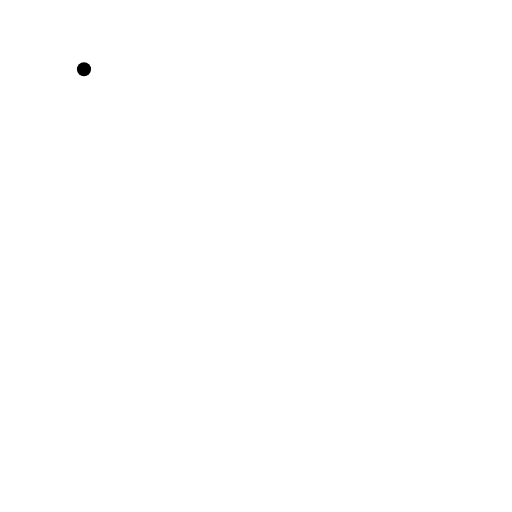
t = 0.00 s
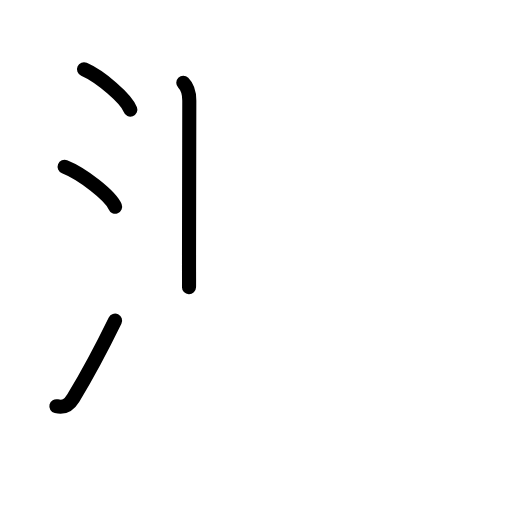
t = 3.58 s
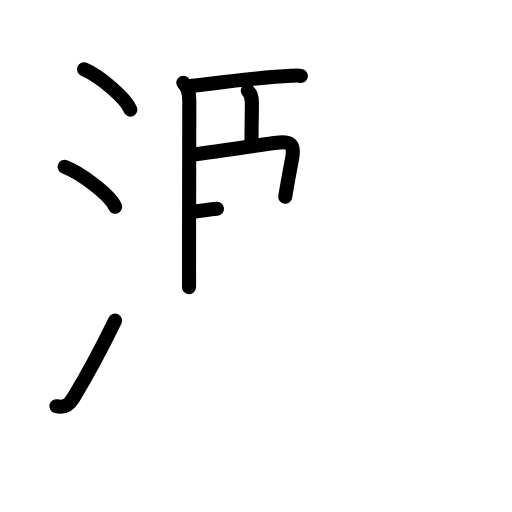
t = 7.13 s
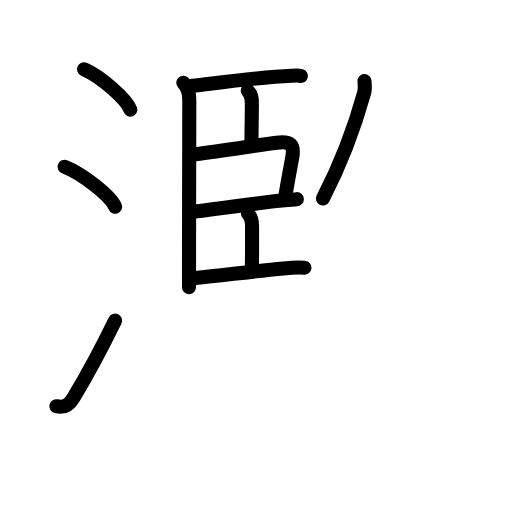
t = 10.88 s
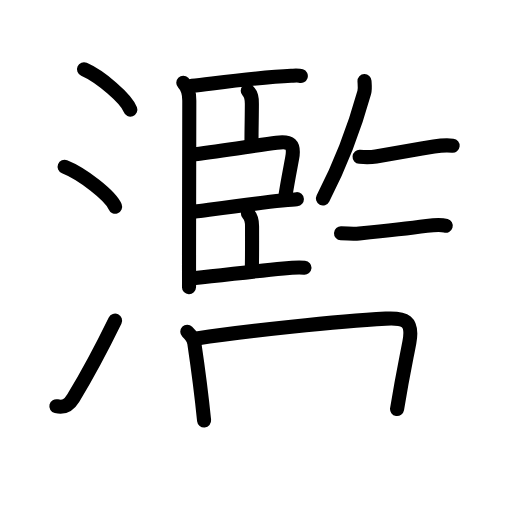
t = 14.42 s
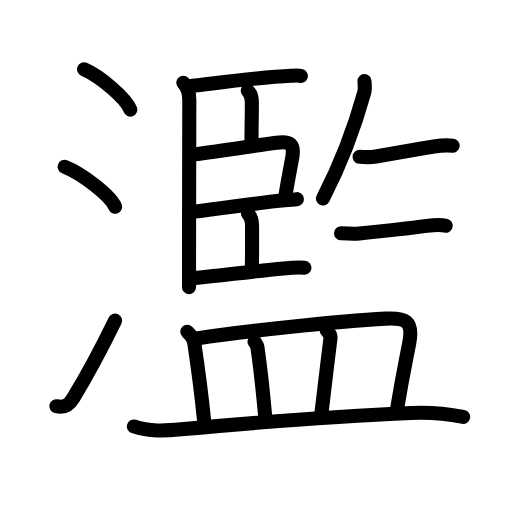
t = 18.00 s

The animated SVG that drew these frames (rendered in a browser with its animation timeline set to each time). Animation: 56 SMIL elements (animate=56); one cycle of 18.00 s.

<?xml version="1.0" encoding="UTF-8"?>
<!--
AniKanjiVG is licensed by CC-BY-SA Paul C. Sommerhoff (https://bitbucket.org/sommerhoff/anikanjivg).
AniKanjiVG uses KanjiVG which is licensed by CC-BY-SA Ulrich Apel (http://kanjivg.tagaini.net).
See also http://creativecommons.org/licenses/by-sa/3.0/
-->
<svg xmlns:kvg='http://kanjivg.tagaini.net' xmlns='http://www.w3.org/2000/svg' width='109' height='109' viewBox='0 0 109 109' style='fill:none;stroke:#000000;stroke-width:3;stroke-linecap:round;stroke-linejoin:round;' id="kvg:kanji_06feb"><g id="kvg:06feb" kvg:element="濫"><g id="kvg:06feb-g1" kvg:element="氵" kvg:variant="true" kvg:original="水" kvg:position="left" kvg:radical="general"><path id="kvg:06feb-s1" kvg:type="㇔" d="M17.88,14.75c3.48,1.52,9,6.23,9.87,8.59"><animate attributeName="d" begin="0.0s" dur="1.0s" from="M17.88,14.75C17.88,14.75,17.88,14.75,17.88,14.75" to="M17.88,14.75c3.48,1.52,9,6.23,9.87,8.59" />
</path>
<path id="kvg:06feb-s2" kvg:type="㇔" d="M13.75,35.5c3.79,1.5,9.8,6.17,10.75,8.5"><animate attributeName="d" begin="1.0s" dur="1.0s" from="M13.75,35.5C13.75,35.5,13.75,35.5,13.75,35.5" to="M13.75,35.5c3.79,1.5,9.8,6.17,10.75,8.5" />
<animate attributeName="d" begin="0s" dur="1.0s" from="M-100,-100" to="M-100,-100" />
</path>
<path id="kvg:06feb-s3" kvg:type="㇀" d="M12,86.48c1.62,0.39,2.62-0.12,3.61-1.75c3.39-5.61,6.04-10.66,8.89-16.49"><animate attributeName="d" begin="2.0s" dur="0.5s" from="M12,86.48C12,86.48,12,86.48,12,86.48" to="M12,86.48c1.62,0.39,2.62-0.12,3.61-1.75" />
<animate attributeName="d" begin="2.5s" dur="0.5s" from="M12,86.48c1.62,0.39,2.62-0.12,3.61-1.75c0,0,0,0,0,0,0" to="M12,86.48c1.62,0.39,2.62-0.12,3.61-1.75c3.39-5.61,6.04-10.66,8.89-16.49" />
<animate attributeName="d" begin="0s" dur="2.0s" from="M-100,-100" to="M-100,-100" />
</path>
</g>
<g id="kvg:06feb-g2" kvg:element="監" kvg:position="right" kvg:phon="監"><g id="kvg:06feb-g3" kvg:position="top"><g id="kvg:06feb-g4" kvg:element="臣" kvg:position="left"><path id="kvg:06feb-s4" kvg:type="㇑" d="M39.02,17.61c1.06,1.06,1.28,2.27,1.28,3.77c0,6.28-0.06,25.32-0.06,34.87c0,1.37,0.02,4.24,0,4.87"><animate attributeName="d" begin="3.0s" dur="0.3333333333333333s" from="M39.02,17.61C39.02,17.61,39.02,17.61,39.02,17.61" to="M39.02,17.61c1.06,1.06,1.28,2.27,1.28,3.77" />
<animate attributeName="d" begin="3.3333333333333335s" dur="0.3333333333333333s" from="M39.02,17.61c1.06,1.06,1.28,2.27,1.28,3.77c0,0,0,0,0,0,0" to="M39.02,17.61c1.06,1.06,1.28,2.27,1.28,3.77c0,6.28-0.06,25.32-0.06,34.87" />
<animate attributeName="d" begin="3.6666666666666665s" dur="0.3333333333333333s" from="M39.02,17.61c1.06,1.06,1.28,2.27,1.28,3.77c0,6.28-0.06,25.32-0.06,34.87c0,0,0,0,0,0,0" to="M39.02,17.61c1.06,1.06,1.28,2.27,1.28,3.77c0,6.28-0.06,25.32-0.06,34.87c0,1.37,0.02,4.24,0,4.87" />
<animate attributeName="d" begin="0s" dur="3.0s" from="M-100,-100" to="M-100,-100" />
</path>
<path id="kvg:06feb-s5" kvg:type="㇐b" d="M40.88,18.26c5.62-0.63,14.58-1.85,21.09-2.13c0.99-0.04,1.58-0.1,2.07,0.06"><animate attributeName="d" begin="4.0s" dur="0.5s" from="M40.88,18.26C40.88,18.26,40.88,18.26,40.88,18.26" to="M40.88,18.26c5.62-0.63,14.58-1.85,21.09-2.13" />
<animate attributeName="d" begin="4.5s" dur="0.5s" from="M40.88,18.26c5.62-0.63,14.58-1.85,21.09-2.13c0,0,0,0,0,0,0" to="M40.88,18.26c5.62-0.63,14.58-1.85,21.09-2.13c0.99-0.04,1.58-0.1,2.07,0.06" />
<animate attributeName="d" begin="0s" dur="4.0s" from="M-100,-100" to="M-100,-100" />
</path>
<path id="kvg:06feb-s6" kvg:type="㇑a" d="M52.74,19.3c0.79,0.79,0.88,1.56,0.88,2.8c0,2.77-0.08,5.14-0.08,8.06"><animate attributeName="d" begin="5.0s" dur="0.5s" from="M52.74,19.3C52.74,19.3,52.74,19.3,52.74,19.3" to="M52.74,19.3c0.79,0.79,0.88,1.56,0.88,2.8" />
<animate attributeName="d" begin="5.5s" dur="0.5s" from="M52.74,19.3c0.79,0.79,0.88,1.56,0.88,2.8c0,0,0,0,0,0,0" to="M52.74,19.3c0.79,0.79,0.88,1.56,0.88,2.8c0,2.77-0.08,5.14-0.08,8.06" />
<animate attributeName="d" begin="0s" dur="5.0s" from="M-100,-100" to="M-100,-100" />
</path>
<path id="kvg:06feb-s7" kvg:type="㇕b" d="M41.55,32.83c6.08-0.8,12.68-1.81,17.33-2.44c2.92-0.4,3.87,0.31,3.32,3.26c-0.46,2.49-1.04,5.41-1.47,8.25"><animate attributeName="d" begin="6.0s" dur="0.3333333333333333s" from="M41.55,32.83C41.55,32.83,41.55,32.83,41.55,32.83" to="M41.55,32.83c6.08-0.8,12.68-1.81,17.33-2.44" />
<animate attributeName="d" begin="6.333333333333333s" dur="0.3333333333333333s" from="M41.55,32.83c6.08-0.8,12.68-1.81,17.33-2.44c0,0,0,0,0,0,0" to="M41.55,32.83c6.08-0.8,12.68-1.81,17.33-2.44c2.92-0.4,3.87,0.31,3.32,3.26" />
<animate attributeName="d" begin="6.666666666666667s" dur="0.3333333333333333s" from="M41.55,32.83c6.08-0.8,12.68-1.81,17.33-2.44c2.92-0.4,3.87,0.31,3.32,3.26c0,0,0,0,0,0,0" to="M41.55,32.83c6.08-0.8,12.68-1.81,17.33-2.44c2.92-0.4,3.87,0.31,3.32,3.26c-0.46,2.49-1.04,5.41-1.47,8.25" />
<animate attributeName="d" begin="0s" dur="6.0s" from="M-100,-100" to="M-100,-100" />
</path>
<path id="kvg:06feb-s8" kvg:type="㇐b" d="M41.58,45.03c2.23-0.28,12.72-1.75,18.46-2.33c1.49-0.15,2.62-0.26,3.16-0.3"><animate attributeName="d" begin="7.0s" dur="0.5s" from="M41.58,45.03C41.58,45.03,41.58,45.03,41.58,45.03" to="M41.58,45.03c2.23-0.28,12.72-1.75,18.46-2.33" />
<animate attributeName="d" begin="7.5s" dur="0.5s" from="M41.58,45.03c2.23-0.28,12.72-1.75,18.46-2.33c0,0,0,0,0,0,0" to="M41.58,45.03c2.23-0.28,12.72-1.75,18.46-2.33c1.49-0.15,2.62-0.26,3.16-0.3" />
<animate attributeName="d" begin="0s" dur="7.0s" from="M-100,-100" to="M-100,-100" />
</path>
<path id="kvg:06feb-s9" kvg:type="㇑a" d="M52.78,45.46c0.69,0.69,0.88,1.41,0.88,2.68c0,3.2,0.02,6.35-0.04,8.74"><animate attributeName="d" begin="8.0s" dur="0.5s" from="M52.78,45.46C52.78,45.46,52.78,45.46,52.78,45.46" to="M52.78,45.46c0.69,0.69,0.88,1.41,0.88,2.68" />
<animate attributeName="d" begin="8.5s" dur="0.5s" from="M52.78,45.46c0.69,0.69,0.88,1.41,0.88,2.68c0,0,0,0,0,0,0" to="M52.78,45.46c0.69,0.69,0.88,1.41,0.88,2.68c0,3.2,0.02,6.35-0.04,8.74" />
<animate attributeName="d" begin="0s" dur="8.0s" from="M-100,-100" to="M-100,-100" />
</path>
<path id="kvg:06feb-s10" kvg:type="㇐b" d="M41.6,59.2c5.77-0.58,12.26-1.44,18.77-2.06c1.34-0.13,3-0.27,4.45-0.15"><animate attributeName="d" begin="9.0s" dur="0.5s" from="M41.6,59.2C41.6,59.2,41.6,59.2,41.6,59.2" to="M41.6,59.2c5.77-0.58,12.26-1.44,18.77-2.06" />
<animate attributeName="d" begin="9.5s" dur="0.5s" from="M41.6,59.2c5.77-0.58,12.26-1.44,18.77-2.06c0,0,0,0,0,0,0" to="M41.6,59.2c5.77-0.58,12.26-1.44,18.77-2.06c1.34-0.13,3-0.27,4.45-0.15" />
<animate attributeName="d" begin="0s" dur="9.0s" from="M-100,-100" to="M-100,-100" />
</path>
</g>
<g id="kvg:06feb-g5" kvg:position="right"><path id="kvg:06feb-s11" kvg:type="㇒" d="M77.6,17.25c0.02,0.6,0.17,1.61-0.05,2.41c-1.63,5.88-4.59,14.46-8.8,22.59"><animate attributeName="d" begin="10.0s" dur="0.5s" from="M77.6,17.25C77.6,17.25,77.6,17.25,77.6,17.25" to="M77.6,17.25c0.02,0.6,0.17,1.61-0.05,2.41" />
<animate attributeName="d" begin="10.5s" dur="0.5s" from="M77.6,17.25c0.02,0.6,0.17,1.61-0.05,2.41c0,0,0,0,0,0,0" to="M77.6,17.25c0.02,0.6,0.17,1.61-0.05,2.41c-1.63,5.88-4.59,14.46-8.8,22.59" />
<animate attributeName="d" begin="0s" dur="10.0s" from="M-100,-100" to="M-100,-100" />
</path>
<path id="kvg:06feb-s12" kvg:type="㇐" d="M76.55,33.39c1.45,0.11,2.84,0.04,3.49-0.08c5.45-0.95,8.53-1.5,12.34-2.12c1.06-0.17,2.74-0.32,3.98-0.18"><animate attributeName="d" begin="11.0s" dur="0.3333333333333333s" from="M76.55,33.39C76.55,33.39,76.55,33.39,76.55,33.39" to="M76.55,33.39c1.45,0.11,2.84,0.04,3.49-0.08" />
<animate attributeName="d" begin="11.333333333333334s" dur="0.3333333333333333s" from="M76.55,33.39c1.45,0.11,2.84,0.04,3.49-0.08c0,0,0,0,0,0,0" to="M76.55,33.39c1.45,0.11,2.84,0.04,3.49-0.08c5.45-0.95,8.53-1.5,12.34-2.12" />
<animate attributeName="d" begin="11.666666666666666s" dur="0.3333333333333333s" from="M76.55,33.39c1.45,0.11,2.84,0.04,3.49-0.08c5.45-0.95,8.53-1.5,12.34-2.12c0,0,0,0,0,0,0" to="M76.55,33.39c1.45,0.11,2.84,0.04,3.49-0.08c5.45-0.95,8.53-1.5,12.34-2.12c1.06-0.17,2.74-0.32,3.98-0.18" />
<animate attributeName="d" begin="0s" dur="11.0s" from="M-100,-100" to="M-100,-100" />
</path>
<path id="kvg:06feb-s13" kvg:type="㇐" d="M72.6,49.66c1.65,0.09,2.87,0.14,3.88,0.04c7.14-0.7,12.84-1.4,14.37-1.61s2.91-0.36,4.04-0.03"><animate attributeName="d" begin="12.0s" dur="0.5s" from="M72.6,49.66C72.6,49.66,72.6,49.66,72.6,49.66" to="M72.6,49.66c1.65,0.09,2.87,0.14,3.88,0.04" />
<animate attributeName="d" begin="12.5s" dur="0.5s" from="M72.6,49.66c1.65,0.09,2.87,0.14,3.88,0.04c0,0,0,0,0,0,0" to="M72.6,49.66c1.65,0.09,2.87,0.14,3.88,0.04c7.14-0.7,12.84-1.4,14.37-1.61s2.91-0.36,4.04-0.03" />
<animate attributeName="d" begin="0s" dur="12.0s" from="M-100,-100" to="M-100,-100" />
</path>
</g>
</g>
<g id="kvg:06feb-g6" kvg:element="皿" kvg:position="bottom"><path id="kvg:06feb-s14" kvg:type="㇑a" d="M39.87,70.62c0.6,0.58,1.34,1.37,1.5,2.46c0.88,5.93,1.36,9.27,2.08,16.45"><animate attributeName="d" begin="13.0s" dur="0.5s" from="M39.87,70.62C39.87,70.62,39.87,70.62,39.87,70.62" to="M39.87,70.62c0.6,0.58,1.34,1.37,1.5,2.46" />
<animate attributeName="d" begin="13.5s" dur="0.5s" from="M39.87,70.62c0.6,0.58,1.34,1.37,1.5,2.46c0,0,0,0,0,0,0" to="M39.87,70.62c0.6,0.58,1.34,1.37,1.5,2.46c0.88,5.93,1.36,9.27,2.08,16.45" />
<animate attributeName="d" begin="0s" dur="13.0s" from="M-100,-100" to="M-100,-100" />
</path>
<path id="kvg:06feb-s15" kvg:type="㇕b" d="M41.86,72.06c10.1-1.58,30.27-3.69,40.27-4.23c4.04-0.22,5.89,0.42,5.02,5.05c-0.69,3.67-1.39,6.75-2.62,14.2"><animate attributeName="d" begin="14.0s" dur="0.3333333333333333s" from="M41.86,72.06C41.86,72.06,41.86,72.06,41.86,72.06" to="M41.86,72.06c10.1-1.58,30.27-3.69,40.27-4.23" />
<animate attributeName="d" begin="14.333333333333334s" dur="0.3333333333333333s" from="M41.86,72.06c10.1-1.58,30.27-3.69,40.27-4.23c0,0,0,0,0,0,0" to="M41.86,72.06c10.1-1.58,30.27-3.69,40.27-4.23c4.04-0.22,5.89,0.42,5.02,5.05" />
<animate attributeName="d" begin="14.666666666666666s" dur="0.3333333333333333s" from="M41.86,72.06c10.1-1.58,30.27-3.69,40.27-4.23c4.04-0.22,5.89,0.42,5.02,5.05c0,0,0,0,0,0,0" to="M41.86,72.06c10.1-1.58,30.27-3.69,40.27-4.23c4.04-0.22,5.89,0.42,5.02,5.05c-0.69,3.67-1.39,6.75-2.62,14.2" />
<animate attributeName="d" begin="0s" dur="14.0s" from="M-100,-100" to="M-100,-100" />
</path>
<path id="kvg:06feb-s16" kvg:type="㇑a" d="M54.19,72.74c0.25,0.38,0.54,0.68,0.61,1.16c0.7,4.85,1.04,7.92,1.65,14.7"><animate attributeName="d" begin="15.0s" dur="0.5s" from="M54.19,72.74C54.19,72.74,54.19,72.74,54.19,72.74" to="M54.19,72.74c0.25,0.38,0.54,0.68,0.61,1.16" />
<animate attributeName="d" begin="15.5s" dur="0.5s" from="M54.19,72.74c0.25,0.38,0.54,0.68,0.61,1.16c0,0,0,0,0,0,0" to="M54.19,72.74c0.25,0.38,0.54,0.68,0.61,1.16c0.7,4.85,1.04,7.92,1.65,14.7" />
<animate attributeName="d" begin="0s" dur="15.0s" from="M-100,-100" to="M-100,-100" />
</path>
<path id="kvg:06feb-s17" kvg:type="㇑a" d="M69.53,70.27c0.46,0.44,0.89,1.21,0.82,1.8c-0.73,5.87-1.03,8.43-1.92,15.95"><animate attributeName="d" begin="16.0s" dur="0.5s" from="M69.53,70.27C69.53,70.27,69.53,70.27,69.53,70.27" to="M69.53,70.27c0.46,0.44,0.89,1.21,0.82,1.8" />
<animate attributeName="d" begin="16.5s" dur="0.5s" from="M69.53,70.27c0.46,0.44,0.89,1.21,0.82,1.8c0,0,0,0,0,0,0" to="M69.53,70.27c0.46,0.44,0.89,1.21,0.82,1.8c-0.73,5.87-1.03,8.43-1.92,15.95" />
<animate attributeName="d" begin="0s" dur="16.0s" from="M-100,-100" to="M-100,-100" />
</path>
<path id="kvg:06feb-s18" kvg:type="㇐" d="M28.5,90.79c3.25,1.13,6.74,0.92,10.11,0.61c13.89-1.27,30.43-2.72,49.01-3.49c3.54-0.15,7.53,0.16,10.98,0.84"><animate attributeName="d" begin="17.0s" dur="0.3333333333333333s" from="M28.5,90.79C28.5,90.79,28.5,90.79,28.5,90.79" to="M28.5,90.79c3.25,1.13,6.74,0.92,10.11,0.61" />
<animate attributeName="d" begin="17.333333333333332s" dur="0.3333333333333333s" from="M28.5,90.79c3.25,1.13,6.74,0.92,10.11,0.61c0,0,0,0,0,0,0" to="M28.5,90.79c3.25,1.13,6.74,0.92,10.11,0.61c13.89-1.27,30.43-2.72,49.01-3.49" />
<animate attributeName="d" begin="17.666666666666668s" dur="0.3333333333333333s" from="M28.5,90.79c3.25,1.13,6.74,0.92,10.11,0.61c13.89-1.27,30.43-2.72,49.01-3.49c0,0,0,0,0,0,0" to="M28.5,90.79c3.25,1.13,6.74,0.92,10.11,0.61c13.89-1.27,30.43-2.72,49.01-3.49c3.54-0.15,7.53,0.16,10.98,0.84" />
<animate attributeName="d" begin="0s" dur="17.0s" from="M-100,-100" to="M-100,-100" />
</path>
</g>
</g>
</g>
</svg>
